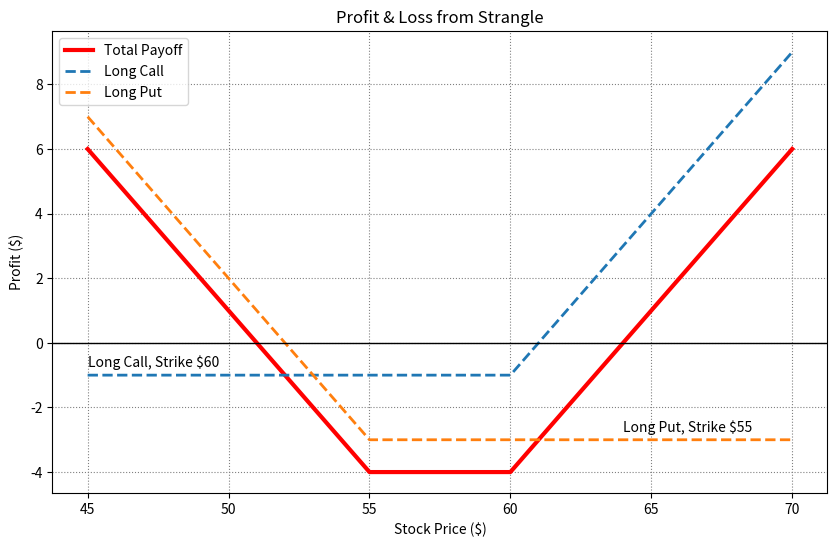

Reproduce this figure in Python.
import numpy as np
import pandas as pd
import matplotlib.pyplot as plt

def combo_strangle(k1, k2, call, put):
    # Validation
    if k1 >= k2:
        print("Long Put cannot be higher than Long Call")
        return None
    
    # Long Call payoff
    C_left=np.column_stack((np.arange(k1-10, k2+1),np.full(k2-k1+10+1, -call)))
    C_right=np.column_stack((np.arange(k2+1, k2+11), np.arange(1, 11) - call))
    C = np.vstack((C_left, C_right))
    
    # Long Put payoff
    P_left = np.column_stack((np.arange(k1-10, k1), put - np.arange(-5, 5)-1))
    P_right = np.column_stack((np.arange(k1, k2+11), np.full(k2-k1+11, -put)))
    P = np.vstack((P_left, P_right))
    
    # DataFrames
    df_C = pd.DataFrame(C, columns=["Stock Price", "Profit from Long Call"])
    df_P = pd.DataFrame(P, columns=["Stock Price", "Profit from Long Put"])
    
    # Merge on Stock Price
    DF = pd.merge(df_C, df_P, on="Stock Price")
    
    # Total payoff
    DF["Total Payoff"] = DF["Profit from Long Call"]+DF["Profit from Long Put"]
    
    # Plot
    plt.figure(figsize=(10,6))
    
    plt.plot(
      DF["Stock Price"],
      DF["Total Payoff"],
      label="Total Payoff",
      linewidth=3,
      color="red"
      )
      
    plt.plot(
      DF["Stock Price"],
      DF["Profit from Long Call"],
      linestyle="--",
      linewidth=2,
      label="Long Call"
      )
      
    plt.plot(
      DF["Stock Price"],
      DF["Profit from Long Put"],
      linestyle="--",
      linewidth=2,
      label="Long Put"
      )
    
    plt.axhline(0, color="black", linewidth=1)
    plt.grid(True, linestyle=":", color="grey")
    plt.xlabel("Stock Price ($)")
    plt.ylabel("Profit ($)")
    plt.title("Profit & Loss from Strangle")
    plt.legend()
    
    # Annotate
    plt.text(k2 + 4, 0.25 - put, f"Long Put, Strike ${k1}")
    plt.text(k1 - 10, 0.25 - call, f"Long Call, Strike ${k2}")
    
    plt.show()
    
    return DF

combo_strangle(55, 60, 1, 3) # Test
